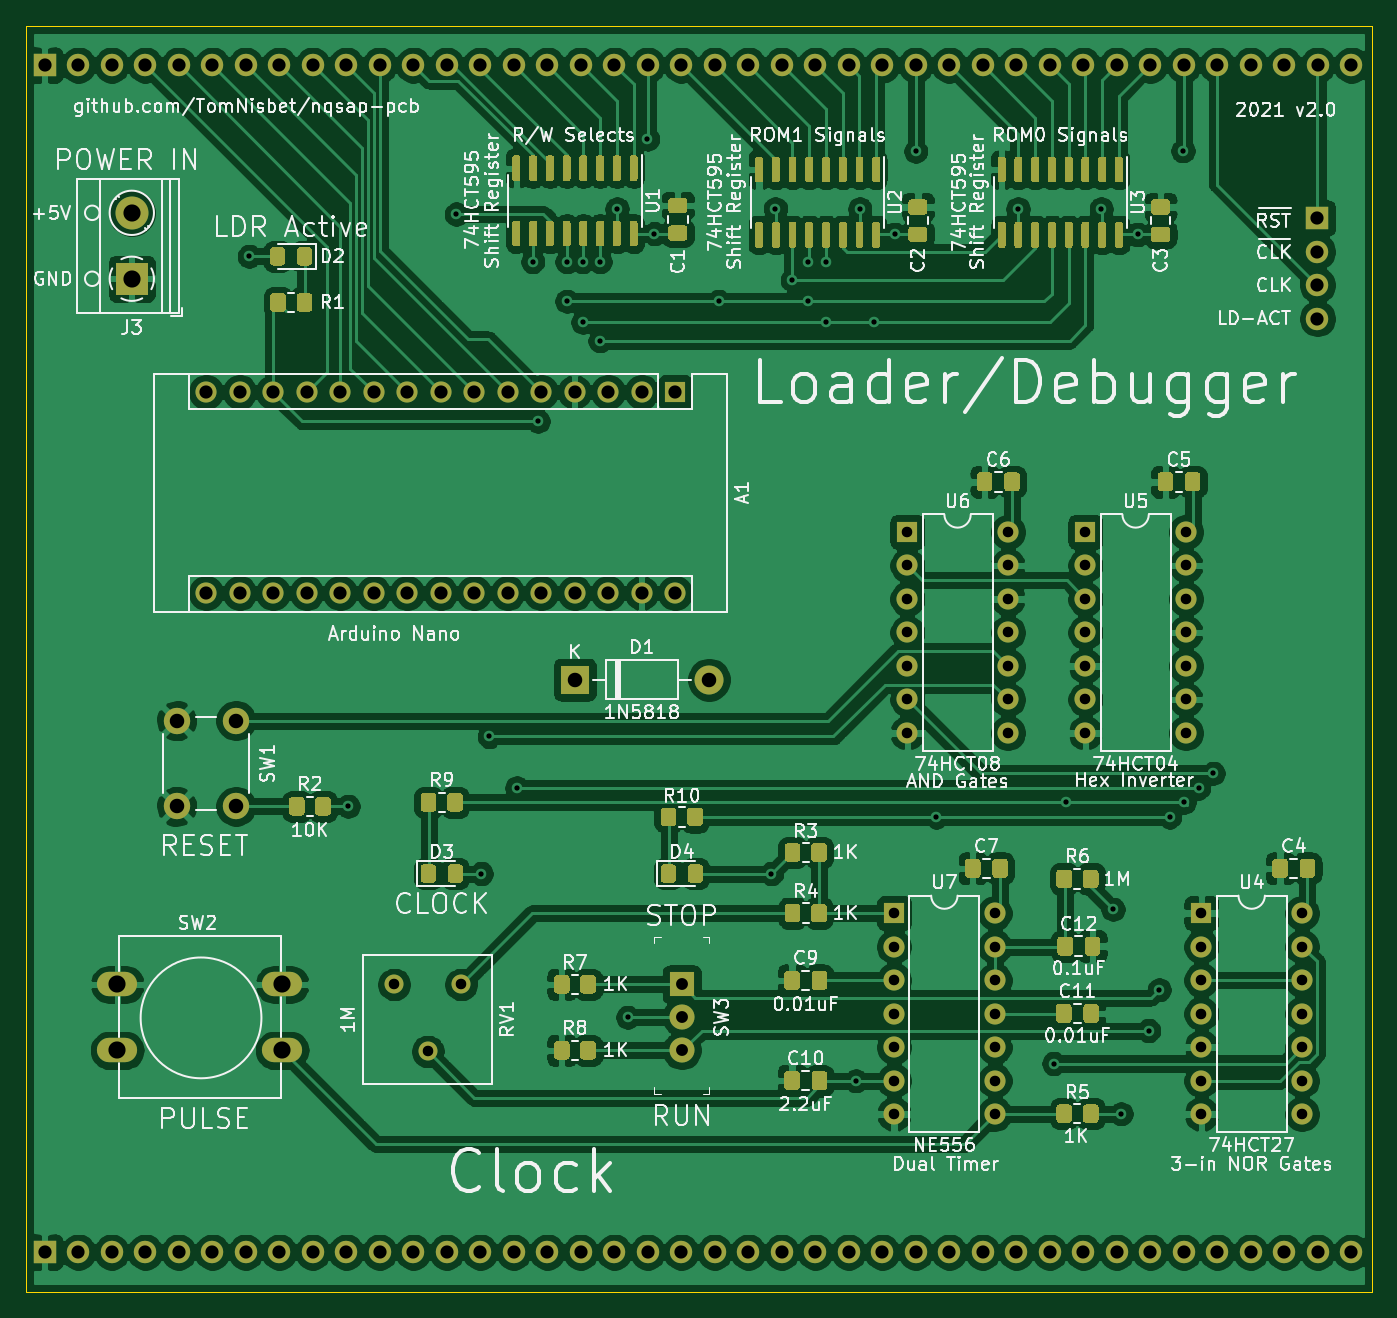
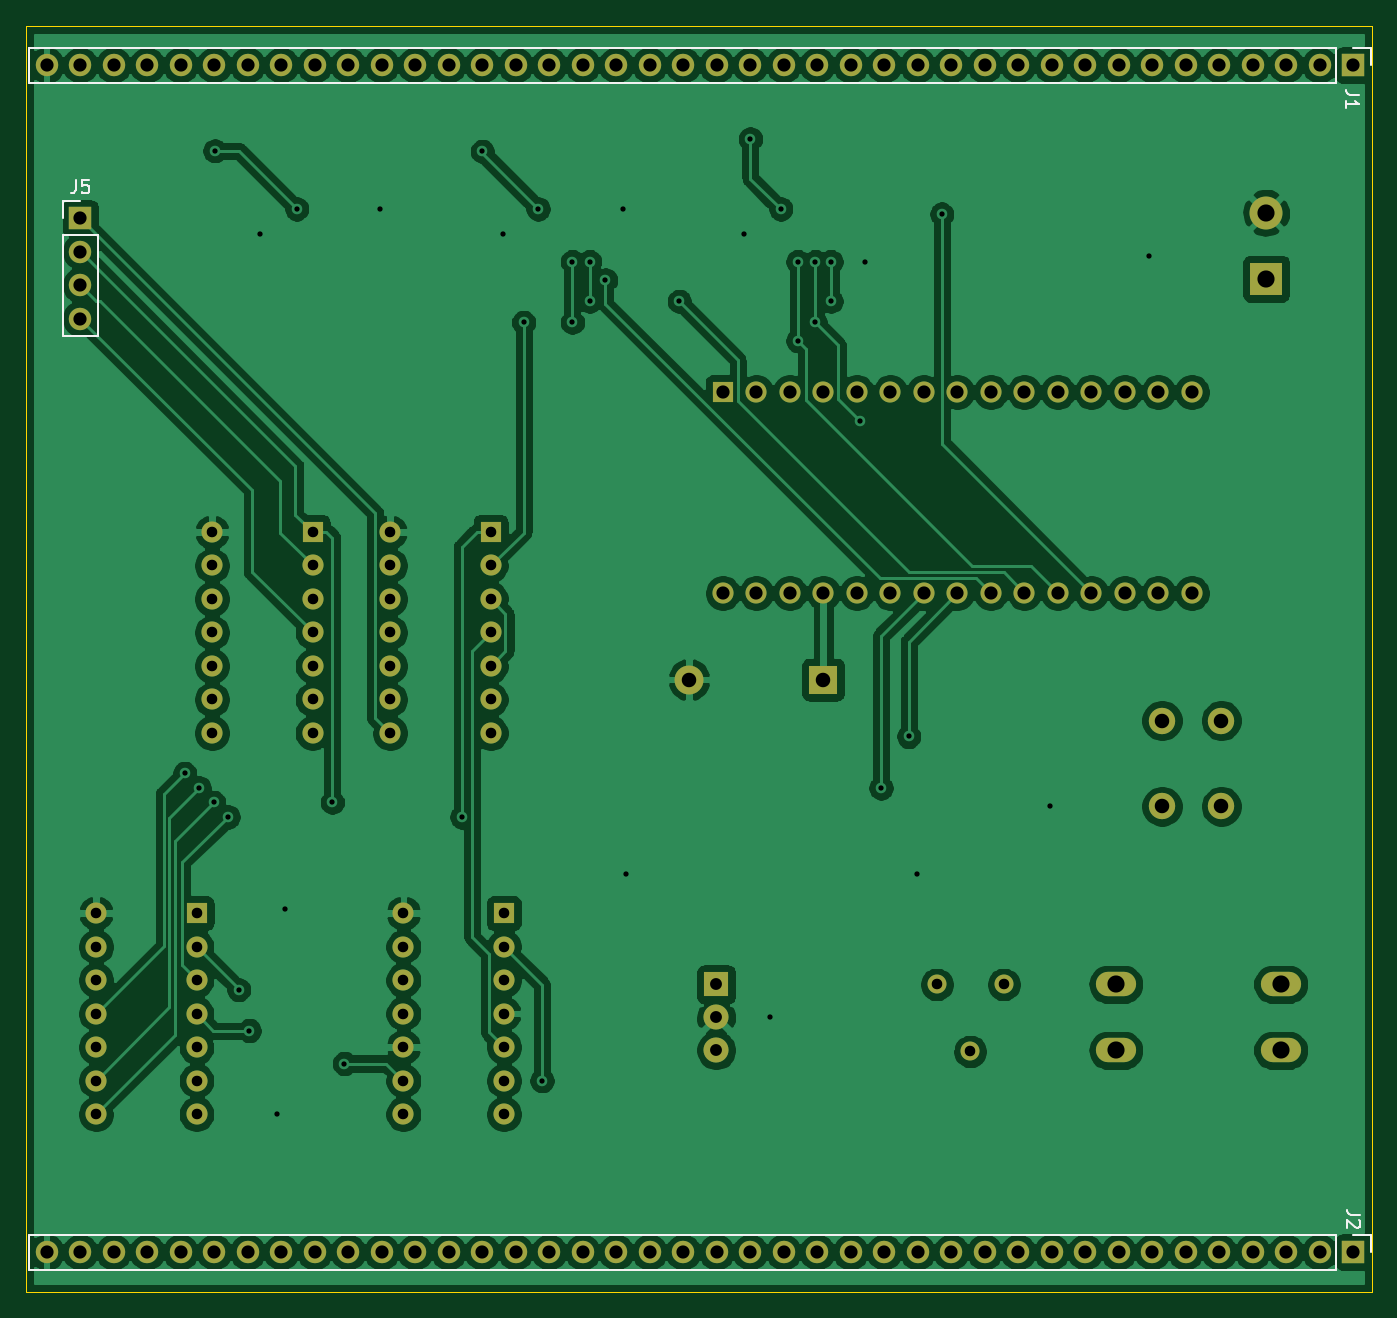
Circuit board: 11 layer files. Board 102.0 x 96.0 mm.
- bottom_copper: loader-B_Cu.gbl (257538 bytes)
- bottom_mask: loader-B_Mask.gbs (5710 bytes)
- paste: loader-B_Paste.gbp (492 bytes)
- bottom_silk: loader-B_SilkS.gbo (7944 bytes)
- outline: loader-Edge_Cuts.gm1 (728 bytes)
- top_copper: loader-F_Cu.gtl (408444 bytes)
- top_mask: loader-F_Mask.gts (38464 bytes)
- paste: loader-F_Paste.gtp (33246 bytes)
- top_silk: loader-F_SilkS.gto (162319 bytes)
- drill: loader-NPTH.drl (273 bytes)
- drill: loader-PTH.drl (3655 bytes)

=== bottom_copper: loader-B_Cu.gbl (257538 bytes, source omitted) ===
=== bottom_mask: loader-B_Mask.gbs ===
G04 #@! TF.GenerationSoftware,KiCad,Pcbnew,(5.1.9)-1*
G04 #@! TF.CreationDate,2021-10-24T10:29:25-04:00*
G04 #@! TF.ProjectId,loader,6c6f6164-6572-42e6-9b69-6361645f7063,2.0*
G04 #@! TF.SameCoordinates,Original*
G04 #@! TF.FileFunction,Soldermask,Bot*
G04 #@! TF.FilePolarity,Negative*
%FSLAX46Y46*%
G04 Gerber Fmt 4.6, Leading zero omitted, Abs format (unit mm)*
G04 Created by KiCad (PCBNEW (5.1.9)-1) date 2021-10-24 10:29:25*
%MOMM*%
%LPD*%
G01*
G04 APERTURE LIST*
%ADD10O,3.048000X1.850000*%
%ADD11C,2.500000*%
%ADD12R,2.500000X2.500000*%
%ADD13O,1.700000X1.700000*%
%ADD14R,1.700000X1.700000*%
%ADD15O,1.600000X1.600000*%
%ADD16R,1.600000X1.600000*%
%ADD17O,2.200000X2.200000*%
%ADD18R,2.200000X2.200000*%
%ADD19C,1.440000*%
%ADD20C,2.000000*%
%ADD21C,1.900000*%
%ADD22R,1.900000X1.900000*%
G04 APERTURE END LIST*
D10*
X91900000Y-120700000D03*
X91900000Y-115700000D03*
X104400000Y-120700000D03*
X104400000Y-115700000D03*
D11*
X93000000Y-57200000D03*
D12*
X93000000Y-62200000D03*
D13*
X182900000Y-65220000D03*
X182900000Y-62680000D03*
X182900000Y-60140000D03*
D14*
X182900000Y-57600000D03*
D15*
X98640000Y-86040000D03*
X98640000Y-70800000D03*
X134200000Y-86040000D03*
X101180000Y-70800000D03*
X131660000Y-86040000D03*
X103720000Y-70800000D03*
X129120000Y-86040000D03*
X106260000Y-70800000D03*
X126580000Y-86040000D03*
X108800000Y-70800000D03*
X124040000Y-86040000D03*
X111340000Y-70800000D03*
X121500000Y-86040000D03*
X113880000Y-70800000D03*
X118960000Y-86040000D03*
X116420000Y-70800000D03*
X116420000Y-86040000D03*
X118960000Y-70800000D03*
X113880000Y-86040000D03*
X121500000Y-70800000D03*
X111340000Y-86040000D03*
X124040000Y-70800000D03*
X108800000Y-86040000D03*
X126580000Y-70800000D03*
X106260000Y-86040000D03*
X129120000Y-70800000D03*
X103720000Y-86040000D03*
X131660000Y-70800000D03*
X101180000Y-86040000D03*
D16*
X134200000Y-70800000D03*
D17*
X136760000Y-92600000D03*
D18*
X126600000Y-92600000D03*
D19*
X112900000Y-115700000D03*
X115440000Y-120780000D03*
X117980000Y-115700000D03*
D20*
X96400000Y-95700000D03*
X100900000Y-95700000D03*
X96400000Y-102200000D03*
X100900000Y-102200000D03*
D21*
X134700000Y-120700000D03*
X134700000Y-118200000D03*
D22*
X134700000Y-115700000D03*
D15*
X181720000Y-110300000D03*
X174100000Y-125540000D03*
X181720000Y-112840000D03*
X174100000Y-123000000D03*
X181720000Y-115380000D03*
X174100000Y-120460000D03*
X181720000Y-117920000D03*
X174100000Y-117920000D03*
X181720000Y-120460000D03*
X174100000Y-115380000D03*
X181720000Y-123000000D03*
X174100000Y-112840000D03*
X181720000Y-125540000D03*
D16*
X174100000Y-110300000D03*
D15*
X158420000Y-110300000D03*
X150800000Y-125540000D03*
X158420000Y-112840000D03*
X150800000Y-123000000D03*
X158420000Y-115380000D03*
X150800000Y-120460000D03*
X158420000Y-117920000D03*
X150800000Y-117920000D03*
X158420000Y-120460000D03*
X150800000Y-115380000D03*
X158420000Y-123000000D03*
X150800000Y-112840000D03*
X158420000Y-125540000D03*
D16*
X150800000Y-110300000D03*
D15*
X159420000Y-81400000D03*
X151800000Y-96640000D03*
X159420000Y-83940000D03*
X151800000Y-94100000D03*
X159420000Y-86480000D03*
X151800000Y-91560000D03*
X159420000Y-89020000D03*
X151800000Y-89020000D03*
X159420000Y-91560000D03*
X151800000Y-86480000D03*
X159420000Y-94100000D03*
X151800000Y-83940000D03*
X159420000Y-96640000D03*
D16*
X151800000Y-81400000D03*
D15*
X172920000Y-81400000D03*
X165300000Y-96640000D03*
X172920000Y-83940000D03*
X165300000Y-94100000D03*
X172920000Y-86480000D03*
X165300000Y-91560000D03*
X172920000Y-89020000D03*
X165300000Y-89020000D03*
X172920000Y-91560000D03*
X165300000Y-86480000D03*
X172920000Y-94100000D03*
X165300000Y-83940000D03*
X172920000Y-96640000D03*
D16*
X165300000Y-81400000D03*
D13*
X185460000Y-136000000D03*
X182920000Y-136000000D03*
X180380000Y-136000000D03*
X177840000Y-136000000D03*
X175300000Y-136000000D03*
X172760000Y-136000000D03*
X170220000Y-136000000D03*
X167680000Y-136000000D03*
X165140000Y-136000000D03*
X162600000Y-136000000D03*
X160060000Y-136000000D03*
X157520000Y-136000000D03*
X154980000Y-136000000D03*
X152440000Y-136000000D03*
X149900000Y-136000000D03*
X147360000Y-136000000D03*
X144820000Y-136000000D03*
X142280000Y-136000000D03*
X139740000Y-136000000D03*
X137200000Y-136000000D03*
X134660000Y-136000000D03*
X132120000Y-136000000D03*
X129580000Y-136000000D03*
X127040000Y-136000000D03*
X124500000Y-136000000D03*
X121960000Y-136000000D03*
X119420000Y-136000000D03*
X116880000Y-136000000D03*
X114340000Y-136000000D03*
X111800000Y-136000000D03*
X109260000Y-136000000D03*
X106720000Y-136000000D03*
X104180000Y-136000000D03*
X101640000Y-136000000D03*
X99100000Y-136000000D03*
X96560000Y-136000000D03*
X94020000Y-136000000D03*
X91480000Y-136000000D03*
X88940000Y-136000000D03*
D14*
X86400000Y-136000000D03*
D13*
X185460000Y-46000000D03*
X182920000Y-46000000D03*
X180380000Y-46000000D03*
X177840000Y-46000000D03*
X175300000Y-46000000D03*
X172760000Y-46000000D03*
X170220000Y-46000000D03*
X167680000Y-46000000D03*
X165140000Y-46000000D03*
X162600000Y-46000000D03*
X160060000Y-46000000D03*
X157520000Y-46000000D03*
X154980000Y-46000000D03*
X152440000Y-46000000D03*
X149900000Y-46000000D03*
X147360000Y-46000000D03*
X144820000Y-46000000D03*
X142280000Y-46000000D03*
X139740000Y-46000000D03*
X137200000Y-46000000D03*
X134660000Y-46000000D03*
X132120000Y-46000000D03*
X129580000Y-46000000D03*
X127040000Y-46000000D03*
X124500000Y-46000000D03*
X121960000Y-46000000D03*
X119420000Y-46000000D03*
X116880000Y-46000000D03*
X114340000Y-46000000D03*
X111800000Y-46000000D03*
X109260000Y-46000000D03*
X106720000Y-46000000D03*
X104180000Y-46000000D03*
X101640000Y-46000000D03*
X99100000Y-46000000D03*
X96560000Y-46000000D03*
X94020000Y-46000000D03*
X91480000Y-46000000D03*
X88940000Y-46000000D03*
D14*
X86400000Y-46000000D03*
M02*

=== paste: loader-B_Paste.gbp ===
G04 #@! TF.GenerationSoftware,KiCad,Pcbnew,(5.1.9)-1*
G04 #@! TF.CreationDate,2021-10-24T10:29:25-04:00*
G04 #@! TF.ProjectId,loader,6c6f6164-6572-42e6-9b69-6361645f7063,2.0*
G04 #@! TF.SameCoordinates,Original*
G04 #@! TF.FileFunction,Paste,Bot*
G04 #@! TF.FilePolarity,Positive*
%FSLAX46Y46*%
G04 Gerber Fmt 4.6, Leading zero omitted, Abs format (unit mm)*
G04 Created by KiCad (PCBNEW (5.1.9)-1) date 2021-10-24 10:29:25*
%MOMM*%
%LPD*%
G01*
G04 APERTURE LIST*
G04 APERTURE END LIST*
M02*

=== bottom_silk: loader-B_SilkS.gbo (7944 bytes, source omitted) ===
=== outline: loader-Edge_Cuts.gm1 ===
G04 #@! TF.GenerationSoftware,KiCad,Pcbnew,(5.1.9)-1*
G04 #@! TF.CreationDate,2021-10-24T10:29:25-04:00*
G04 #@! TF.ProjectId,loader,6c6f6164-6572-42e6-9b69-6361645f7063,2.0*
G04 #@! TF.SameCoordinates,Original*
G04 #@! TF.FileFunction,Profile,NP*
%FSLAX46Y46*%
G04 Gerber Fmt 4.6, Leading zero omitted, Abs format (unit mm)*
G04 Created by KiCad (PCBNEW (5.1.9)-1) date 2021-10-24 10:29:25*
%MOMM*%
%LPD*%
G01*
G04 APERTURE LIST*
G04 #@! TA.AperFunction,Profile*
%ADD10C,0.100000*%
G04 #@! TD*
G04 APERTURE END LIST*
D10*
X85000000Y-139000000D02*
X85000000Y-43000000D01*
X187000000Y-139000000D02*
X85000000Y-139000000D01*
X187000000Y-43000000D02*
X187000000Y-139000000D01*
X85000000Y-43000000D02*
X187000000Y-43000000D01*
M02*

=== top_copper: loader-F_Cu.gtl (408444 bytes, source omitted) ===
=== top_mask: loader-F_Mask.gts (38464 bytes, source omitted) ===
=== paste: loader-F_Paste.gtp (33246 bytes, source omitted) ===
=== top_silk: loader-F_SilkS.gto (162319 bytes, source omitted) ===
=== drill: loader-NPTH.drl ===
M48
; DRILL file {KiCad (5.1.9)-1} date 10/24/21 10:29:29
; FORMAT={-:-/ absolute / metric / decimal}
; #@! TF.CreationDate,2021-10-24T10:29:29-04:00
; #@! TF.GenerationSoftware,Kicad,Pcbnew,(5.1.9)-1
; #@! TF.FileFunction,NonPlated,1,2,NPTH
FMAT,2
METRIC
%
G90
G05
T0
M30

=== drill: loader-PTH.drl ===
M48
; DRILL file {KiCad (5.1.9)-1} date 10/24/21 10:29:29
; FORMAT={-:-/ absolute / metric / decimal}
; #@! TF.CreationDate,2021-10-24T10:29:29-04:00
; #@! TF.GenerationSoftware,Kicad,Pcbnew,(5.1.9)-1
; #@! TF.FileFunction,Plated,1,2,PTH
FMAT,2
METRIC
T1C0.400
T2C0.800
T3C0.900
T4C1.000
T5C1.100
T6C1.300
%
G90
G05
T1
X101.9Y-60.5
X109.4Y-102.2
X117.6Y-57.3
X119.5Y-107.3
X120.1Y-96.9
X122.2Y-100.8
X123.4Y-60.9
X123.795Y-73.0
X126.0Y-60.9
X126.0Y-63.9
X127.2Y-60.9
X127.2Y-65.5
X128.5Y-66.9
X128.5Y-60.9
X129.8Y-56.9
X130.6Y-118.2
X132.1Y-51.6
X132.625Y-58.775
X137.5Y-63.9
X141.5Y-107.3
X141.8Y-56.9
X143.095Y-62.3
X144.3Y-60.9
X144.3Y-63.9
X145.6Y-60.9
X145.6Y-65.5
X147.9Y-123.0
X148.2Y-56.9
X149.3Y-65.5
X150.862Y-58.837
X152.44Y-52.54
X154.0Y-103.0
X160.2Y-56.9
X162.9Y-121.7
X163.8Y-101.9
X166.5Y-56.9
X167.4Y-110.0
X168.0Y-125.5
X169.262Y-58.837
X170.1Y-119.2
X170.9Y-116.1
X171.7Y-103.0
X172.7Y-52.5
X172.8Y-101.9
X173.9Y-100.8
X175.0Y-99.7
T2
X112.9Y-115.7
X115.44Y-120.78
X117.98Y-115.7
X150.8Y-110.3
X150.8Y-112.84
X150.8Y-115.38
X150.8Y-117.92
X150.8Y-120.46
X150.8Y-123.0
X150.8Y-125.54
X151.8Y-81.4
X151.8Y-83.94
X151.8Y-86.48
X151.8Y-89.02
X151.8Y-91.56
X151.8Y-94.1
X151.8Y-96.64
X158.42Y-110.3
X158.42Y-112.84
X158.42Y-115.38
X158.42Y-117.92
X158.42Y-120.46
X158.42Y-123.0
X158.42Y-125.54
X159.42Y-81.4
X159.42Y-83.94
X159.42Y-86.48
X159.42Y-89.02
X159.42Y-91.56
X159.42Y-94.1
X159.42Y-96.64
X165.3Y-81.4
X165.3Y-83.94
X165.3Y-86.48
X165.3Y-89.02
X165.3Y-91.56
X165.3Y-94.1
X165.3Y-96.64
X172.92Y-81.4
X172.92Y-83.94
X172.92Y-86.48
X172.92Y-89.02
X172.92Y-91.56
X172.92Y-94.1
X172.92Y-96.64
X174.1Y-110.3
X174.1Y-112.84
X174.1Y-115.38
X174.1Y-117.92
X174.1Y-120.46
X174.1Y-123.0
X174.1Y-125.54
X181.72Y-110.3
X181.72Y-112.84
X181.72Y-115.38
X181.72Y-117.92
X181.72Y-120.46
X181.72Y-123.0
X181.72Y-125.54
T3
X134.7Y-115.7
X134.7Y-118.2
X134.7Y-120.7
T4
X86.4Y-46.0
X86.4Y-136.0
X88.94Y-46.0
X88.94Y-136.0
X91.48Y-46.0
X91.48Y-136.0
X94.02Y-46.0
X94.02Y-136.0
X96.56Y-46.0
X96.56Y-136.0
X98.64Y-70.8
X98.64Y-86.04
X99.1Y-46.0
X99.1Y-136.0
X101.18Y-70.8
X101.18Y-86.04
X101.64Y-46.0
X101.64Y-136.0
X103.72Y-70.8
X103.72Y-86.04
X104.18Y-46.0
X104.18Y-136.0
X106.26Y-70.8
X106.26Y-86.04
X106.72Y-46.0
X106.72Y-136.0
X108.8Y-70.8
X108.8Y-86.04
X109.26Y-46.0
X109.26Y-136.0
X111.34Y-70.8
X111.34Y-86.04
X111.8Y-46.0
X111.8Y-136.0
X113.88Y-70.8
X113.88Y-86.04
X114.34Y-46.0
X114.34Y-136.0
X116.42Y-70.8
X116.42Y-86.04
X116.88Y-46.0
X116.88Y-136.0
X118.96Y-70.8
X118.96Y-86.04
X119.42Y-46.0
X119.42Y-136.0
X121.5Y-70.8
X121.5Y-86.04
X121.96Y-46.0
X121.96Y-136.0
X124.04Y-70.8
X124.04Y-86.04
X124.5Y-46.0
X124.5Y-136.0
X126.58Y-70.8
X126.58Y-86.04
X127.04Y-46.0
X127.04Y-136.0
X129.12Y-70.8
X129.12Y-86.04
X129.58Y-46.0
X129.58Y-136.0
X131.66Y-70.8
X131.66Y-86.04
X132.12Y-46.0
X132.12Y-136.0
X134.2Y-70.8
X134.2Y-86.04
X134.66Y-46.0
X134.66Y-136.0
X137.2Y-46.0
X137.2Y-136.0
X139.74Y-46.0
X139.74Y-136.0
X142.28Y-46.0
X142.28Y-136.0
X144.82Y-46.0
X144.82Y-136.0
X147.36Y-46.0
X147.36Y-136.0
X149.9Y-46.0
X149.9Y-136.0
X152.44Y-46.0
X152.44Y-136.0
X154.98Y-46.0
X154.98Y-136.0
X157.52Y-46.0
X157.52Y-136.0
X160.06Y-46.0
X160.06Y-136.0
X162.6Y-46.0
X162.6Y-136.0
X165.14Y-46.0
X165.14Y-136.0
X167.68Y-46.0
X167.68Y-136.0
X170.22Y-46.0
X170.22Y-136.0
X172.76Y-46.0
X172.76Y-136.0
X175.3Y-46.0
X175.3Y-136.0
X177.84Y-46.0
X177.84Y-136.0
X180.38Y-46.0
X180.38Y-136.0
X182.9Y-57.6
X182.9Y-60.14
X182.9Y-62.68
X182.9Y-65.22
X182.92Y-46.0
X182.92Y-136.0
X185.46Y-46.0
X185.46Y-136.0
T5
X96.4Y-95.7
X96.4Y-102.2
X100.9Y-95.7
X100.9Y-102.2
X126.6Y-92.6
X136.76Y-92.6
T6
X91.9Y-115.7
X91.9Y-120.7
X93.0Y-57.2
X93.0Y-62.2
X104.4Y-115.7
X104.4Y-120.7
T0
M30
